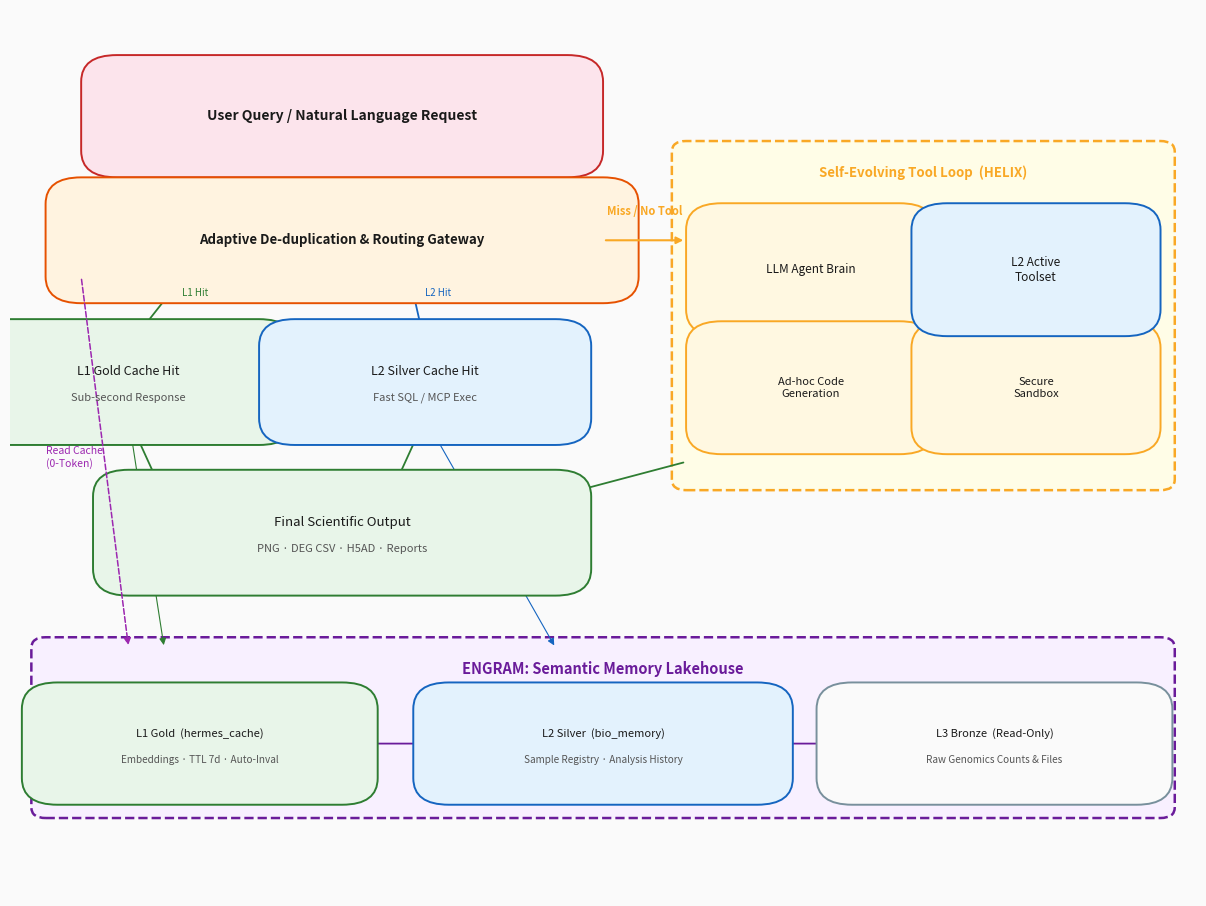

Recreate this plot in Python. (Note: this script raises an exception after producing the figure.)
"""
Redraw Figure 1, 2, 3a, 3b — simplified academic versions
"""

import matplotlib
matplotlib.use("Agg")
import matplotlib.pyplot as plt
from matplotlib.patches import FancyBboxPatch
import numpy as np

OUT = "I:/Evo_PRISM/docs/images/"

# ─────────────────────────────────────────────
# Shared helpers
# ─────────────────────────────────────────────

def box(ax, x, y, w, h, label, sublabel="",
        fc="#FFFFFF", ec="#333333", lw=1.4,
        fs=9, sfs=7.5, bold=False, radius=0.03,
        ha="center", va="center", zorder=3):
    bp = FancyBboxPatch((x - w/2, y - h/2), w, h,
                         boxstyle=f"round,pad={radius}",
                         facecolor=fc, edgecolor=ec, linewidth=lw, zorder=zorder)
    ax.add_patch(bp)
    weight = "bold" if bold else "normal"
    ax.text(x, y + (0.012 if sublabel else 0), label,
            ha=ha, va=va, fontsize=fs, fontweight=weight,
            color="#1a1a1a", zorder=zorder+1, wrap=True)
    if sublabel:
        ax.text(x, y - 0.018, sublabel,
                ha="center", va="center", fontsize=sfs,
                color="#555555", zorder=zorder+1)

def arrow(ax, x0, y0, x1, y1, label="", color="#555555",
          lw=1.3, style="-|>", zorder=2):
    ax.annotate("", xy=(x1, y1), xytext=(x0, y0),
                arrowprops=dict(arrowstyle=style, color=color,
                                lw=lw, connectionstyle="arc3,rad=0.0"),
                zorder=zorder)
    if label:
        mx, my = (x0+x1)/2, (y0+y1)/2
        ax.text(mx+0.01, my, label, fontsize=7, color=color,
                ha="left", va="center", zorder=zorder+1)

def diamond(ax, cx, cy, w, h, label, fc="#fff9c4", ec="#f0a500",
            fs=8.5, lw=1.4, zorder=3):
    pts = np.array([[cx, cy+h/2], [cx+w/2, cy],
                    [cx, cy-h/2], [cx-w/2, cy]])
    patch = plt.Polygon(pts, closed=True,
                         facecolor=fc, edgecolor=ec, linewidth=lw, zorder=zorder)
    ax.add_patch(patch)
    ax.text(cx, cy, label, ha="center", va="center",
            fontsize=fs, fontweight="bold", color="#6b4f00", zorder=zorder+1)

def band(ax, y, h, label, fc, ec, fs=8.5, lw=1.2, zorder=1, x0=0, x1=1):
    rect = FancyBboxPatch((x0, y - h/2), x1-x0, h,
                           boxstyle="round,pad=0.005",
                           facecolor=fc, edgecolor=ec,
                           linewidth=lw, zorder=zorder,
                           transform=ax.transAxes, clip_on=False)
    ax.add_patch(rect)
    ax.text(x0 + 0.008, y - h/2 + 0.013, label,
            ha="left", va="bottom", fontsize=fs,
            fontweight="bold", color=ec,
            transform=ax.transAxes, zorder=zorder+1)


# ═══════════════════════════════════════════════════════════════
# FIGURE 1  —  System Architecture (simplified)
# ═══════════════════════════════════════════════════════════════

def draw_fig1():
    """
    Layout (no in-figure title — use figure caption in paper):

    LEFT COLUMN  (x ~ 0.30)          RIGHT PANEL  (x ~ 0.72)
    ─────────────────────────         ─────────────────────────
    [User Query]                      ┌── HELIX (dashed) ──┐
         ↓                            │  LLM Brain  Toolset │
    [Gateway]  ─── Miss ──────────→  │  Code Gen   Sandbox │
     ↙ L1  ↓ L2                      └─────────────────────┘
    [L1 Cache] [L2 Cache]
         ↘       ↓          ← HELIX ↙
          [Final Output]
    ════════════════════════════════════════
    [ENGRAM: L1 Gold | L2 Silver | L3 Bronze]
    """
    fig, ax = plt.subplots(figsize=(12, 9))
    ax.set_xlim(0, 1); ax.set_ylim(0, 1)
    ax.axis("off")
    fig.patch.set_facecolor("#fafafa")

    C_GW  = "#fff3e0";  E_GW  = "#e65100"
    C_L1  = "#e8f5e9";  E_L1  = "#2e7d32"
    C_L2  = "#e3f2fd";  E_L2  = "#1565c0"
    E_HX  = "#f9a825"
    E_ENG = "#6a1b9a"
    C_OUT = "#e8f5e9";  E_OUT = "#2e7d32"
    C_USR = "#fce4ec";  E_USR = "#c62828"

    # ── Y anchors ──
    Y_USR   = .88
    Y_GW    = .74
    Y_CACHE = .58
    Y_OUT   = .41
    Y_ENG   = .19
    ENG_H   = .18

    # ── X split: left flow at ~.30, HELIX panel at .58–.97 ──
    LX = .28   # left column centre

    # ═══ Left flow ═══

    # User Query
    box(ax, LX, Y_USR, .38, .078,
        "User Query / Natural Language Request",
        fc=C_USR, ec=E_USR, bold=True, fs=10)

    # Gateway
    box(ax, LX, Y_GW, .44, .082,
        "Adaptive De-duplication & Routing Gateway",
        fc=C_GW, ec=E_GW, bold=True, fs=9.5)

    # User → Gateway
    arrow(ax, LX, Y_USR - .039, LX, Y_GW + .041)

    # L1 Cache (left)
    box(ax, .10, Y_CACHE, .22, .082,
        "L1 Gold Cache Hit",
        "Sub-second Response",
        fc=C_L1, ec=E_L1, fs=9, sfs=8)

    # L2 Cache (right of L1)
    box(ax, .35, Y_CACHE, .22, .082,
        "L2 Silver Cache Hit",
        "Fast SQL / MCP Exec",
        fc=C_L2, ec=E_L2, fs=9, sfs=8)

    # Gateway → L1 / L2
    arrow(ax, .17, Y_GW, .10, Y_CACHE + .041,
          label="L1 Hit", color=E_L1)
    arrow(ax, .33, Y_GW, .35, Y_CACHE + .041,
          label="L2 Hit", color=E_L2)

    # Final Output
    box(ax, LX, Y_OUT, .36, .082,
        "Final Scientific Output",
        "PNG · DEG CSV · H5AD · Reports",
        fc=C_OUT, ec=E_OUT, fs=9.5, sfs=8)

    # L1 → Output
    arrow(ax, .10, Y_CACHE - .041, .13, Y_OUT + .041, color=E_OUT)
    # L2 → Output
    arrow(ax, .35, Y_CACHE - .041, .32, Y_OUT + .041, color=E_OUT)

    # ═══ HELIX panel (right, tall, clear of left flow) ═══
    HX_L = .57; HX_R = .97
    HX_B = .47; HX_T = .84

    hx_patch = FancyBboxPatch(
        (HX_L, HX_B), HX_R - HX_L, HX_T - HX_B,
        boxstyle="round,pad=0.012",
        facecolor="#fffde7", edgecolor=E_HX,
        linewidth=1.8, linestyle="--", zorder=2)
    ax.add_patch(hx_patch)
    ax.text((HX_L + HX_R)/2, HX_T - .024,
            "Self-Evolving Tool Loop  (HELIX)",
            ha="center", va="center", fontsize=9.5,
            fontweight="bold", color=E_HX, zorder=3)

    # 2×2 grid inside HELIX — generous spacing
    HX_CX = (HX_L + HX_R) / 2       # 0.77
    BW = .15;  BH = .09
    dx = BW/2 + .020
    y_top_b = HX_B + (HX_T - HX_B) * .64
    y_bot_b = HX_B + (HX_T - HX_B) * .28

    xl = HX_CX - dx;  xr = HX_CX + dx

    box(ax, xl, y_top_b, BW, BH, "LLM Agent Brain",
        fc="#fff8e1", ec=E_HX, fs=8.5)
    box(ax, xl, y_bot_b, BW, BH, "Ad-hoc Code\nGeneration",
        fc="#fff8e1", ec=E_HX, fs=8)
    box(ax, xr, y_bot_b, BW, BH, "Secure\nSandbox",
        fc="#fff8e1", ec=E_HX, fs=8)
    box(ax, xr, y_top_b, BW, BH, "L2 Active\nToolset",
        fc=C_L2, ec=E_L2, fs=8.5)

    # counter-clockwise cycle
    arrow(ax, xl, y_top_b - BH/2, xl, y_bot_b + BH/2)
    arrow(ax, xl + BW/2, y_bot_b, xr - BW/2, y_bot_b)
    arrow(ax, xr, y_bot_b + BH/2, xr, y_top_b - BH/2)
    arrow(ax, xr - BW/2, y_top_b, xl + BW/2, y_top_b)

    # Gateway → HELIX: straight horizontal arrow at Gateway level
    gw_right = LX + .44/2   # right edge of gateway ~0.50
    ax.annotate("", xy=(HX_L, Y_GW),
                xytext=(gw_right, Y_GW),
                arrowprops=dict(arrowstyle="-|>", color=E_HX, lw=1.5))
    ax.text((gw_right + HX_L)/2, Y_GW + .025,
            "Miss / No Tool", ha="center", va="bottom",
            fontsize=8, color=E_HX, fontweight="bold")

    # HELIX → Output (bottom-left of HELIX → Output box)
    arrow(ax, HX_L, HX_B + .02, .46, Y_OUT + .041, color=E_OUT)

    # ═══ ENGRAM band ═══
    bp2 = FancyBboxPatch(
        (.03, Y_ENG - ENG_H/2), .94, ENG_H,
        boxstyle="round,pad=0.012",
        facecolor="#f8f0ff", edgecolor=E_ENG,
        linewidth=1.8, linestyle="--", zorder=2)
    ax.add_patch(bp2)
    ax.text(.50, Y_ENG + ENG_H/2 - .024,
            "ENGRAM: Semantic Memory Lakehouse",
            ha="center", va="center", fontsize=10.5,
            fontweight="bold", color=E_ENG, zorder=3)

    box(ax, .16, Y_ENG - .018, .24, .078,
        "L1 Gold  (hermes_cache)",
        "Embeddings · TTL 7d · Auto-Inval",
        fc="#e8f5e9", ec=E_L1, fs=8, sfs=7.2)
    box(ax, .50, Y_ENG - .018, .26, .078,
        "L2 Silver  (bio_memory)",
        "Sample Registry · Analysis History",
        fc="#e3f2fd", ec=E_L2, fs=8, sfs=7.2)
    box(ax, .83, Y_ENG - .018, .24, .078,
        "L3 Bronze  (Read-Only)",
        "Raw Genomics Counts & Files",
        fc="#fafafa", ec="#78909c", fs=8, sfs=7.2)

    arrow(ax, .285, Y_ENG - .018, .365, Y_ENG - .018, color=E_ENG)
    arrow(ax, .635, Y_ENG - .018, .710, Y_ENG - .018, color=E_ENG)

    # Gateway → ENGRAM: dashed, runs left of left flow
    ax.annotate("",
        xy=(.10, Y_ENG + ENG_H/2),
        xytext=(.06, Y_GW - .041),
        arrowprops=dict(arrowstyle="-|>", color="#9c27b0",
                        lw=1.1, linestyle="dashed",
                        connectionstyle="arc3,rad=0.0"))
    ax.text(.03, (Y_GW + Y_ENG)/2 + .03,
            "Read Cache\n(0-Token)",
            ha="left", va="center", fontsize=7.5,
            color="#9c27b0", style="italic")

    # Cache → ENGRAM backfill (very faint, shows data flow)
    arrow(ax, .10, Y_CACHE - .041, .13, Y_ENG + ENG_H/2,
          color=E_L1, lw=0.8)
    arrow(ax, .35, Y_CACHE - .041, .46, Y_ENG + ENG_H/2,
          color=E_L2, lw=0.8)

    fig.tight_layout(pad=0.5)
    fig.savefig(OUT + "Figure1_System_Architecture_v3.png", dpi=180, bbox_inches="tight")
    plt.close(fig)
    print("Figure 1 done.")


# ═══════════════════════════════════════════════════════════════
# FIGURE 2  —  HELIX Loop (simplified, no formula cards)
# ═══════════════════════════════════════════════════════════════

def draw_fig2():
    fig, ax = plt.subplots(figsize=(11, 6.5))
    ax.set_xlim(0, 1); ax.set_ylim(0, 1)
    ax.axis("off")

    # ── Band backgrounds ──
    # Sandbox band (top)
    bp_sb = FancyBboxPatch((.02, .52), .96, .38,
                            boxstyle="round,pad=0.01",
                            facecolor="#fffde7", edgecolor="#f9a825",
                            linewidth=1.6, linestyle="--", zorder=1)
    ax.add_patch(bp_sb)
    ax.text(.03, .875, "SANDBOX & DEVELOPMENT HORIZON  (Temporary / Ad-hoc)",
            fontsize=8.5, fontweight="bold", color="#f57f17",
            ha="left", va="center", zorder=2)

    # Production band (bottom)
    bp_pr = FancyBboxPatch((.02, .10), .96, .38,
                            boxstyle="round,pad=0.01",
                            facecolor="#e8f5e9", edgecolor="#2e7d32",
                            linewidth=1.6, linestyle="--", zorder=1)
    ax.add_patch(bp_pr)
    ax.text(.03, .455, "PRODUCTION & GOVERNANCE HORIZON  (Formalized & Versioned)",
            fontsize=8.5, fontweight="bold", color="#1b5e20",
            ha="left", va="center", zorder=2)

    # ── Colours ──
    C_SB = "#fff8e1"; E_SB = "#f9a825"
    C_PR = "#e8f5e9"; E_PR = "#2e7d32"
    C_DI = "#fff9c4"; E_DI = "#f0a500"

    # ── Step boxes ──
    # Top row: steps 1 → 2 → 3 → [gate]
    y_top = .70
    y_bot = .27

    box(ax, .12, y_top, .16, .11,
        "1. LLM\nAd-hoc Code",
        "Dynamic Script\nGeneration",
        fc=C_SB, ec=E_SB, fs=8.5, sfs=7.5)

    box(ax, .35, y_top, .16, .11,
        "2. Secure Sandbox",
        "Path Whitelist · AST\nResource Limits",
        fc=C_SB, ec=E_SB, fs=8.5, sfs=7.5)

    box(ax, .58, y_top, .17, .11,
        "3. Quality Evaluation",
        "McCabe CC · Halstead\nPASS 664-Test Suite",
        fc=C_SB, ec=E_SB, fs=8.5, sfs=7.5)

    # Promotion gate diamond
    diamond(ax, .81, y_top, .14, .13,
            "Autonomic\nPromotion\nGate",
            fc=C_DI, ec=E_DI, fs=8)

    # Bottom row: steps 4 ← 5 ← 6
    box(ax, .81, y_bot, .16, .11,
        "4. Formal MCP Tool",
        "Registered via\nSemantic Versioning",
        fc=C_PR, ec=E_PR, fs=8.5, sfs=7.5)

    box(ax, .58, y_bot, .17, .11,
        "5. L2 Active Toolset",
        "Hot-loaded via stdio/SSE\nfor Sub-second Reuse",
        fc=C_PR, ec=E_PR, fs=8.5, sfs=7.5)

    box(ax, .35, y_bot, .17, .11,
        "6. Health Monitor",
        "Usage Churn &\nRelative Churn Ratio",
        fc=C_PR, ec=E_PR, fs=8.5, sfs=7.5)

    # ── Main flow arrows (top) ──
    arrow(ax, .205, y_top, .265, y_top, color="#555", lw=1.4)   # 1→2
    arrow(ax, .435, y_top, .49,  y_top, color="#555", lw=1.4)   # 2→3
    arrow(ax, .672, y_top, .735, y_top, color="#555", lw=1.4)   # 3→gate

    # Gate YES → step 4 (down)
    ax.annotate("", xy=(.81, y_bot + .055), xytext=(.81, y_top - .065),
                arrowprops=dict(arrowstyle="-|>", color=E_PR, lw=1.5))
    ax.text(.83, (y_top + y_bot)/2, "YES\n(Promoted)", fontsize=7.5,
            color=E_PR, ha="left", va="center", fontweight="bold")

    # Gate NO → feedback (right curve back)
    ax.annotate("", xy=(.12, y_top + .06), xytext=(.81, y_top + .06),
                arrowprops=dict(arrowstyle="-|>", color="#e53935", lw=1.3,
                                connectionstyle="arc3,rad=-0.25"))
    ax.text(.46, y_top + .10, "NO — Refactor & Churn  (Health < 0.70)",
            ha="center", va="center", fontsize=7.5, color="#c62828",
            fontweight="bold")

    # ── Bottom flow arrows: 4 → 5 → 6 (right to left) ──
    # 4 → 5
    ax.annotate("", xy=(.672, y_bot), xytext=(.728, y_bot),
                arrowprops=dict(arrowstyle="-|>", color="#2e7d32", lw=1.5))
    ax.text(.700, y_bot + .045, "Hot-load", ha="center",
            fontsize=7.5, color="#2e7d32", fontweight="bold")
    # 5 → 6
    ax.annotate("", xy=(.445, y_bot), xytext=(.498, y_bot),
                arrowprops=dict(arrowstyle="-|>", color="#2e7d32", lw=1.5))
    ax.text(.472, y_bot + .045, "Monitor", ha="center",
            fontsize=7.5, color="#2e7d32", fontweight="bold")
    # 6 → feedback up the left side back to step 1
    ax.annotate("", xy=(.12, y_top - .055), xytext=(.35 - .085, y_bot),
                arrowprops=dict(arrowstyle="-|>", color="#e53935", lw=1.4,
                                connectionstyle="arc3,rad=0.4"))
    ax.text(.09, (y_top + y_bot)/2, "Churn\nFeedback",
            ha="center", va="center", fontsize=7, color="#c62828",
            fontweight="bold")

    # ── Title ──
    ax.text(.50, .96, "HELIX: Autonomic Tool Evolution & Code Memory Loop",
            ha="center", va="center", fontsize=13, fontweight="bold", color="#1a1a1a")
    ax.text(.50, .935, "Continuous Refactoring, Promotion, and Expiration Lifecycle of Scientific Code",
            ha="center", va="center", fontsize=8.5, color="#555555")

    fig.tight_layout(pad=0.3)
    fig.savefig(OUT + "Figure2_HELIX_Loop_v2.png", dpi=180, bbox_inches="tight")
    plt.close(fig)
    print("Figure 2 done.")


# ═══════════════════════════════════════════════════════════════
# FIGURE 3a  —  ENGRAM Medallion Lakehouse (clean 3-tier)
# ═══════════════════════════════════════════════════════════════

def draw_fig3a():
    fig, ax = plt.subplots(figsize=(10, 5.5))
    ax.set_xlim(0, 1); ax.set_ylim(0, 1)
    ax.axis("off")

    # Background
    fig.patch.set_facecolor("#fafafa")

    col_x = [.17, .50, .83]
    col_w = .27
    col_h = .58
    col_y = .42

    tier_data = [
        {
            "title": "L1  GOLD TIER",
            "subtitle": "hermes_cache  (DuckDB)",
            "items": [
                "1024-dim BGE-M3 Embeddings",
                "HNSW Index · Cosine Sim ≥ 0.88",
                "Figure Cache (base64-stripped PNG)",
                "TTL 7 Days · Auto-Invalidation",
            ],
            "fc": "#e8f5e9", "ec": "#2e7d32", "tc": "#1b5e20",
            "badge_fc": "#2e7d32", "badge_tc": "white",
        },
        {
            "title": "L2  SILVER TIER",
            "subtitle": "bio_memory  (DuckDB)",
            "items": [
                "Sample Registry · analysis_history",
                "Formalized Tool Registry (SemVer)",
                "tool_change_log · Modification Logs",
                "artifact_relations: DAG Dependency",
                "analysis_artifacts: Multi-modal Reports",
            ],
            "fc": "#e3f2fd", "ec": "#1565c0", "tc": "#0d47a1",
            "badge_fc": "#1565c0", "badge_tc": "white",
        },
        {
            "title": "L3  BRONZE TIER",
            "subtitle": "Read-Only Dataset",
            "items": [
                "39 GB Visium HD Genomics Matrix",
                "Gigapixel TIFF Tissue Imaging",
                "NTFS System-Level Write-Protection",
                "Fully Immutable Raw Reference",
            ],
            "fc": "#f5f5f5", "ec": "#607d8b", "tc": "#37474f",
            "badge_fc": "#607d8b", "badge_tc": "white",
        },
    ]

    for i, (cx, td) in enumerate(zip(col_x, tier_data)):
        # Main box
        bp = FancyBboxPatch((cx - col_w/2, col_y - col_h/2), col_w, col_h,
                             boxstyle="round,pad=0.012",
                             facecolor=td["fc"], edgecolor=td["ec"],
                             linewidth=2.0, zorder=2)
        ax.add_patch(bp)

        # Badge
        badge = FancyBboxPatch((cx - col_w/2 + 0.005, col_y + col_h/2 - 0.085),
                                col_w - 0.010, 0.075,
                                boxstyle="round,pad=0.006",
                                facecolor=td["badge_fc"], edgecolor="none",
                                zorder=3)
        ax.add_patch(badge)
        ax.text(cx, col_y + col_h/2 - 0.048, td["title"],
                ha="center", va="center", fontsize=9.5, fontweight="bold",
                color=td["badge_tc"], zorder=4)

        ax.text(cx, col_y + col_h/2 - 0.105, td["subtitle"],
                ha="center", va="center", fontsize=8, color=td["tc"],
                fontstyle="italic", zorder=3)

        for j, item in enumerate(td["items"]):
            iy = col_y + col_h/2 - 0.165 - j * 0.082
            ax.text(cx - col_w/2 + 0.022, iy, f"• {item}",
                    ha="left", va="center", fontsize=7.5, color="#333333",
                    zorder=3, wrap=True)

    # Arrows between tiers — draw above the boxes so labels don't overlap bullets
    mid_y = col_y + col_h/2 + .055   # above the tier boxes
    for x0, x1 in [(.305, .365), (.635, .695)]:
        ax.annotate("", xy=(x1, mid_y), xytext=(x0, mid_y),
                    arrowprops=dict(arrowstyle="<->", color="#90a4ae", lw=1.5))

    ax.text(.335, mid_y + .018, "Cache Backfill", ha="center",
            fontsize=7.5, color="#607d8b", fontweight="bold")
    ax.text(.665, mid_y + .018, "Parquet Structuring", ha="center",
            fontsize=7.5, color="#607d8b", fontweight="bold")

    # Immutable badge on L3
    ax.text(.83, col_y - col_h/2 + .03, "IMMUTABLE",
            ha="center", va="center", fontsize=7, fontweight="bold",
            color="white",
            bbox=dict(fc="#b71c1c", ec="none", boxstyle="round,pad=0.04"),
            zorder=5)

    # Backfill note at top
    ax.text(.50, .95, "ENGRAM: Semantic Memory Lakehouse",
            ha="center", va="center", fontsize=13, fontweight="bold",
            color="#4a148c")
    ax.text(.50, .925,
            "L1–L2–L3 Medallion Storage Schema with Semantic Cache & Immutable Raw Baseline",
            ha="center", va="center", fontsize=8.5, color="#555555")

    # Incoming query arrow
    ax.annotate("", xy=(.17, col_y + col_h/2 + .005),
                xytext=(.17, .88),
                arrowprops=dict(arrowstyle="-|>", color="#2e7d32", lw=1.5))
    ax.text(.17, .90, "Query / Embed", ha="center", fontsize=7.5, color="#2e7d32")

    fig.tight_layout(pad=0.4)
    fig.savefig(OUT + "Figure3a_ENGRAM_Lakehouse_v2.png", dpi=180, bbox_inches="tight")
    plt.close(fig)
    print("Figure 3a done.")


# ═══════════════════════════════════════════════════════════════
# FIGURE 3b  —  Retrospective Blast Radius (clean tree)
# ═══════════════════════════════════════════════════════════════

def draw_fig3b():
    fig, ax = plt.subplots(figsize=(9, 7))
    ax.set_xlim(0, 1); ax.set_ylim(0, 1)
    ax.axis("off")
    fig.patch.set_facecolor("#fafafa")

    # Colour scale: conf 1.0 → 0.6
    def conf_color(c):
        if c >= 0.95:   return "#1b5e20", "#e8f5e9"   # dark green / light green
        elif c >= 0.85: return "#1565c0", "#e3f2fd"   # blue
        elif c >= 0.65: return "#e65100", "#fff3e0"   # orange
        else:           return "#b71c1c", "#ffebee"   # red

    def node(cx, cy, w, h, title, subtitle, conf, zorder=3):
        ec, fc = conf_color(conf)
        bp = FancyBboxPatch((cx - w/2, cy - h/2), w, h,
                             boxstyle="round,pad=0.01",
                             facecolor=fc, edgecolor=ec,
                             linewidth=1.8, zorder=zorder)
        ax.add_patch(bp)
        ax.text(cx, cy + (0.012 if subtitle else 0), title,
                ha="center", va="center", fontsize=8.2,
                fontweight="bold", color=ec, zorder=zorder+1)
        if subtitle:
            ax.text(cx, cy - 0.020, subtitle,
                    ha="center", va="center", fontsize=7,
                    color="#444444", zorder=zorder+1)
        # confidence badge
        bx = cx + w/2 - 0.005
        by = cy + h/2 - 0.005
        ax.text(bx, by, f"{conf:.1f}",
                ha="right", va="top", fontsize=7.5,
                fontweight="bold", color=ec, zorder=zorder+2)

    def edge(ax, x0, y0, x1, y1, label="", color="#888"):
        ax.annotate("", xy=(x1, y1), xytext=(x0, y0),
                    arrowprops=dict(arrowstyle="-|>", color=color,
                                    lw=1.3, connectionstyle="arc3,rad=0.0"),
                    zorder=2)
        if label:
            mx = (x0+x1)/2 + .012
            my = (y0+y1)/2
            ax.text(mx, my, label, fontsize=7, color=color, ha="left", va="center")

    # ── Nodes ──
    # EPICENTER
    node(.50, .87, .32, .09,
         "EPICENTER (Mutated Source)",
         "Tool: bio_run_bulk_eda v2.0.0",
         conf=1.0)

    # Depth 1
    node(.50, .70, .34, .08,
         "Level 1: Direct Affected Run",
         "showcase SDS-D0D1D2  [Exact]",
         conf=1.0)

    # Depth 2 — two nodes
    node(.25, .53, .34, .08,
         "Level 2: Derived Data",
         "cellpose_cells.h5ad  [Same-Analysis]",
         conf=0.9)
    node(.75, .53, .34, .08,
         "Level 2: Derived Figure",
         "mask_he_overlay.png  [Same-Analysis]",
         conf=0.9)

    # Depth 3 — one node spanning
    node(.50, .36, .40, .08,
         "Level 3: Downstream Case Studies",
         "112-Sample DEG Reports  [Heuristic]",
         conf=0.6)

    # ── Edges ──
    edge(ax, .50, .826, .50, .744, color="#1b5e20")        # epi → L1
    edge(ax, .35, .696, .27, .574, color="#1565c0")         # L1 → L2 left
    edge(ax, .65, .696, .73, .574, color="#1565c0")         # L1 → L2 right
    edge(ax, .30, .506, .40, .404, color="#e65100")         # L2L → L3
    edge(ax, .70, .506, .60, .404, color="#e65100")         # L2R → L3

    # Depth labels (bottom of each node, centred)
    for y, label in [
        (.87, "Epicenter"),
        (.70, "Depth 1  ·  Exact  ·  1.0"),
        (.53, "Depth 2  ·  Same-Analysis  ·  0.9"),
        (.36, "Depth 3  ·  Heuristic  ·  0.6"),
    ]:
        ax.text(.50, y - .058, label, ha="center", va="center",
                fontsize=7, color="#777777", style="italic")

    # ── Legend ──
    legend_x, legend_y = .05, .20
    ax.text(legend_x, legend_y + .03, "Confidence Decay",
            fontsize=8, fontweight="bold", color="#333333")
    for conf, label in [(1.0, "Exact"), (0.9, "Same-Analysis"), (0.6, "Heuristic")]:
        ec, fc = conf_color(conf)
        bp = FancyBboxPatch((legend_x, legend_y - .04), .10, .03,
                             boxstyle="round,pad=0.005",
                             facecolor=fc, edgecolor=ec, linewidth=1.4, zorder=3)
        ax.add_patch(bp)
        ax.text(legend_x + .052, legend_y - .025, f"{conf:.1f}  {label}",
                ha="left", va="center", fontsize=7.5, color=ec)
        legend_y -= .055

    # ── Title ──
    ax.text(.50, .97, "ENGRAM: Retrospective Downstream Blast Radius",
            ha="center", va="center", fontsize=12.5,
            fontweight="bold", color="#1a1a1a")
    ax.text(.50, .948,
            "Recursive CTE Dependency Tracing with Confidence Decay",
            ha="center", va="center", fontsize=8.5, color="#555555")

    fig.tight_layout(pad=0.4)
    fig.savefig(OUT + "Figure3b_Blast_Radius_v2.png", dpi=180, bbox_inches="tight")
    plt.close(fig)
    print("Figure 3b done.")


# ─────────────────────────────────────────────
if __name__ == "__main__":
    draw_fig1()
    draw_fig2()
    draw_fig3a()
    draw_fig3b()
    print("All figures saved to", OUT)
